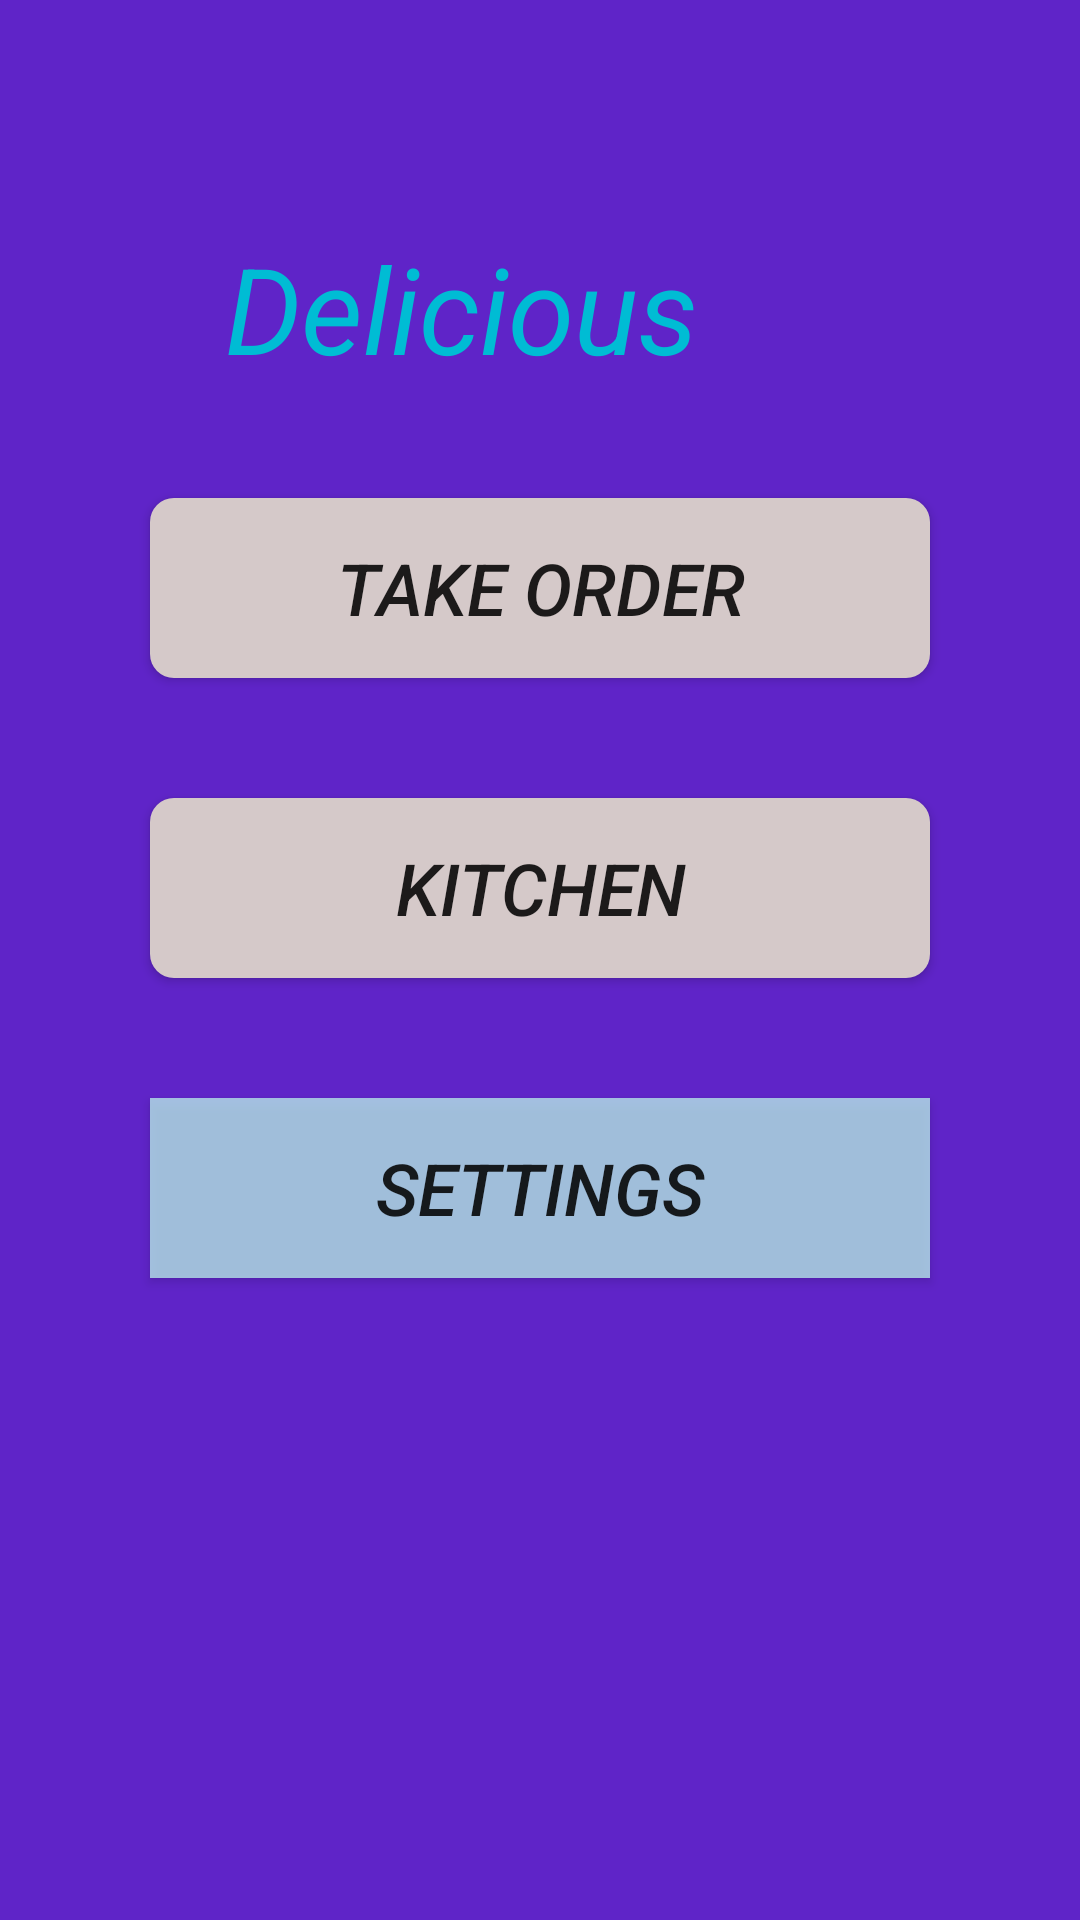

Layout XML and referenced resources for this Android screen:
<!-- AndroidManifest.xml: application theme Theme.AppCompat.Light.NoActionBar -->
<!-- res/layout/fragment_main.xml -->
<layout xmlns:android="http://schemas.android.com/apk/res/android"
    xmlns:tools="http://schemas.android.com/tools"
    xmlns:app="http://schemas.android.com/apk/res-auto">

    <data>

    </data>

    <androidx.constraintlayout.widget.ConstraintLayout
        android:layout_width="match_parent"
        android:layout_height="match_parent"
        android:background="#5F24C8"
        tools:context="AllClasses.MainFragment">

        <TextView
            android:id="@+id/text_i_mainFragment"
            android:layout_width="313dp"
            android:layout_height="55dp"
            android:layout_marginStart="50dp"
            android:layout_marginTop="76dp"
            android:layout_marginEnd="50dp"
            android:text="Delicious"
            android:textAlignment="center"
            android:textColor="#00BCD4"
            android:textSize="40dp"
            android:textStyle="italic"
            app:layout_constraintEnd_toEndOf="parent"
            app:layout_constraintHorizontal_bias="1.0"
            app:layout_constraintStart_toStartOf="parent"
            app:layout_constraintTop_toTopOf="parent"></TextView>

        <Button
            android:id="@+id/button_take_order"
            android:layout_width="0dp"
            android:layout_height="60dp"
            android:layout_marginStart="50dp"
            android:layout_marginTop="90dp"
            android:layout_marginEnd="50dp"
            android:background="@drawable/button_background"
            android:text="Take order"
            android:textSize="24sp"
            android:textStyle="italic"
            app:layout_constraintEnd_toEndOf="parent"
            app:layout_constraintHorizontal_bias="0.0"
            app:layout_constraintStart_toStartOf="parent"
            app:layout_constraintTop_toTopOf="@id/text_i_mainFragment">

        </Button>

        <Button
            android:id="@+id/go_to_kitchen_button"
            android:layout_width="0dp"
            android:layout_height="60dp"
            android:layout_marginStart="50dp"
            android:layout_marginTop="40dp"
            android:layout_marginEnd="50dp"
            android:background="@drawable/button_background"
            android:text="Kitchen"
            android:textSize="24sp"
            android:textStyle="italic"
            app:layout_constraintEnd_toEndOf="parent"
            app:layout_constraintHorizontal_bias="0.0"
            app:layout_constraintStart_toStartOf="parent"
            app:layout_constraintTop_toBottomOf="@+id/button_take_order" />

        <Button
            android:id="@+id/button3"
            android:layout_width="0dp"
            android:layout_height="60dp"
            android:layout_marginStart="50dp"
            android:layout_marginTop="40dp"
            android:layout_marginEnd="50dp"
            android:background="#C1BBF2EC"
            android:text="Settings"
            android:textSize="24sp"
            android:textStyle="italic"
            app:layout_constraintEnd_toEndOf="parent"
            app:layout_constraintHorizontal_bias="0.0"
            app:layout_constraintStart_toStartOf="parent"
            app:layout_constraintTop_toBottomOf="@+id/go_to_kitchen_button" />


    </androidx.constraintlayout.widget.ConstraintLayout>


</layout>
<!-- resources referenced by this layout -->
<resources>
  <!-- drawable button_background (drawable) -->
  <?xml version="1.0" encoding="utf-8"?>
  <shape xmlns:android="http://schemas.android.com/apk/res/android">
  
      android:shape="rectangle">
      <solid
          android:color="#D5C9C9"/>
  
      <corners
       android:radius="8dp"/>
  
  
  
  </shape>
</resources>
